Labelled photos from "mantarlar", an image-classification folder in akatakan/Edible-Mushroom-Classifier. The possible labels are: yenebilen, yenilebilen, zehirli.

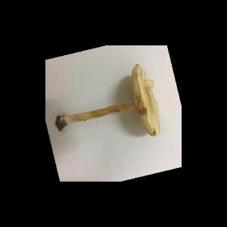
Label: zehirli

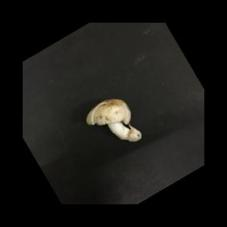
Label: yenilebilen

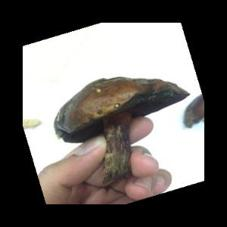
Label: yenebilen

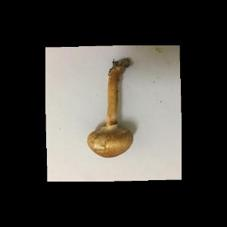
Label: zehirli

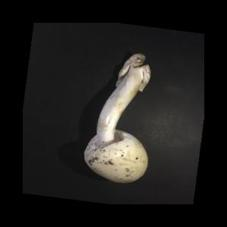
Label: yenilebilen

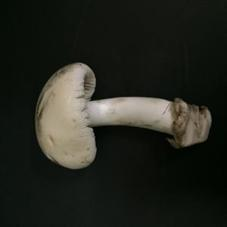
Label: yenebilen
